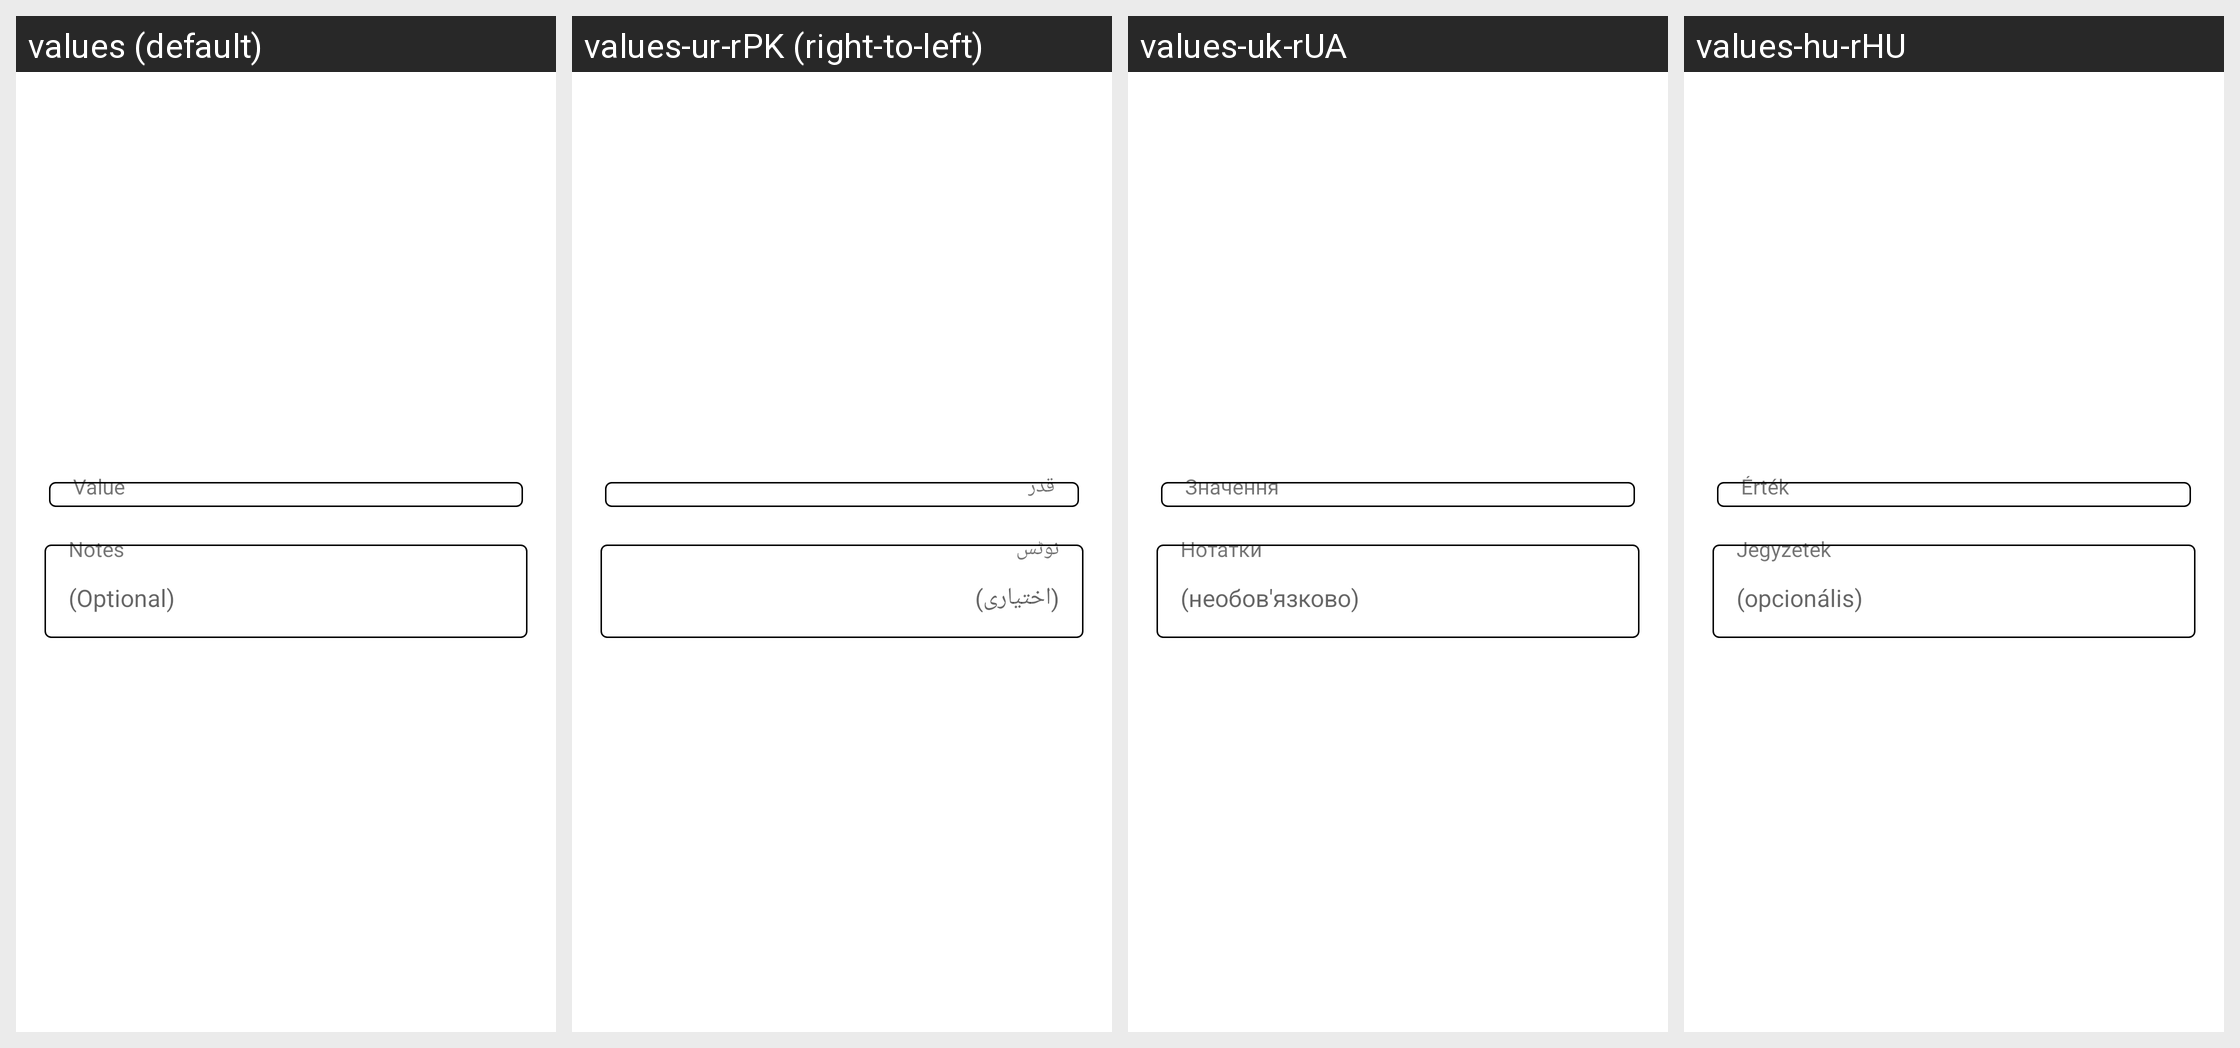

The Android screen above is rendered under several locales of the same app. Produce the string resources it draws, with the default and per-locale values.
Android screen res/layout/checkmark_dialog.xml rendered under 4 locales, left to right: values (default), values-ur-rPK (right-to-left), values-uk-rUA, values-hu-rHU. Device: Nexus 5 (rendered at 1080×1920; each locale shown at half size, 540×960, under a caption strip naming it); theme AppBaseTheme.
Other locales in the repository, not shown: values-af-rZA, values-ar, values-ar-rSA, values-bg, values-bg-rBG, values-ca, values-ca-rES, values-cs, values-cs-rCZ, values-da, values-da-rDK, values-de, values-de-rDE, values-el, values-el-rGR, values-eo, values-eo-rUY, values-es, values-es-rES, values-eu, values-eu-rES, values-fa, values-fa-rIR, values-fi-rFI, values-fr, values-fr-rFR, values-hi, values-hi-rIN, values-hr, values-hr-rHR, values-hu, values-hy-rAM, values-in, values-in-rID, values-is-rIS, values-it, values-it-rIT, values-iw, values-iw-rIL, values-ja, values-ja-rJP, values-ka-rGE, values-ko, values-ko-rKR, values-ml-rIN, values-nl, values-nl-rNL, values-no-rNO, values-pl, values-pl-rPL, values-pt-rBR, values-pt-rPT, values-ro-rRO, values-ru, values-ru-rRU, values-sk-rSK, values-sl, values-sl-rSI, values-sr, values-sr-rCS, values-sr-rSP, values-sv, values-sv-rSE, values-ta-rIN, values-te-rIN, values-tr, values-tr-rTR, values-ug-rCN, values-uk, values-vi-rVN, values-zh-rCN, values-zh-rTW.
Strings drawn on this screen, with the default value and each locale's value (text and hints the layout hard-codes, and strings that could not be matched under every locale, appear in the picture but are not listed):

value
  values: Value
  values-ur-rPK: قدر
  values-uk-rUA: Значення
  values-hu-rHU: Érték

notes
  values: Notes
  values-ur-rPK: نوٹس
  values-uk-rUA: Нотатки
  values-hu-rHU: Jegyzetek

example_notes
  values: (Optional)
  values-ur-rPK: (اختیاری)
  values-uk-rUA: (необов'язково)
  values-hu-rHU: (opcionális)
